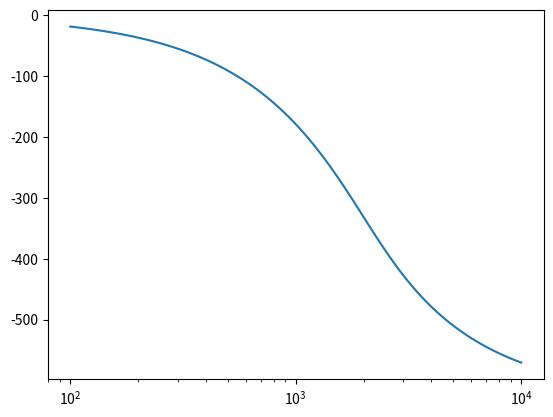
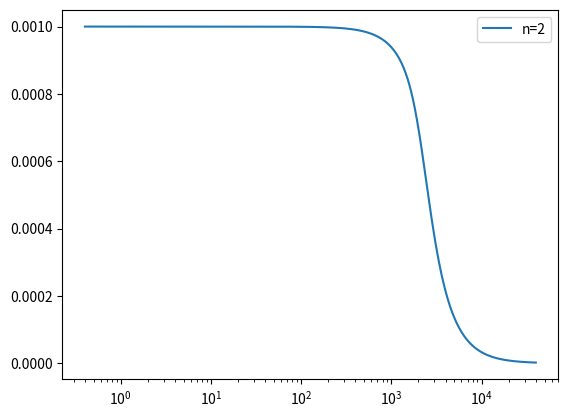

Write the Python code that produced these figures, in order.
import sympy
from sympy import atan,im,re
import math
from scipy import signal
import numpy as np
from numpy.polynomial import polynomial as pol
from numpy import roots
import matplotlib.pyplot as plt
from numpy import pi, diff, unwrap, angle
from numpy import pi, log10, abs, logspace, diff, unwrap, angle


##############################################
# Esta funcion devuelve el filtro Gaussiano  #
# en polos y zeros, H(S) y H(jw)             #
##############################################

def gaussFilter(A_p, A_a, w_p, w_a, w_max,wrg,tol,tau,n=0):

    tol = tol / 100
    idealN=False

    if n != 0:
        nMax = n + 1
        myGaussSum = 0
        s = sympy. \
            symbols("s")
        w = sympy.symbols("w")

        for k in range(1, nMax):
            # Defino la Sumatoria del Denominador de una Gaussiana#

            myGaussSum += (((-1) ** k) / (math.factorial(k)) * (s) ** (2 * k))

        rawGaussFilter = 1 / (1 + myGaussSum)

        # Separo en denominador y numerador # #ESTO NO ES NECESARIO. Quedo legacy
        rawGaussFilterNum, rawGaussFilterDen = sympy.fraction(rawGaussFilter)

        # Transformo el polinomio obtenido en [coefMax,...,coefMin]

        rawGaussFilterDenInCoeff = sympy.Poly(rawGaussFilterDen, s).all_coeffs()

        # Esto es el poliniomio del denominador contemplando todos los polos

        poles = np.poly1d(rawGaussFilterDenInCoeff)

        gaussFilterPoles = []

        # Filtro las raices con parte real negativa

        for pole in roots(poles):
            if pole.real < 0:
                gaussFilterPoles.append(pole)

        # Esta funcion me devuelve el polinomio en un array en el orden a+bx**1+c**2+...+d**n
        # Tengo que dar vuelta la lista para que sea compatible con los modulos de scypy

        # Obtengo mi polinomio del denominador en base a los polos que se encuentran en el semi-plano izquierdo
        myDenominator = pol.polyfromroots(gaussFilterPoles)

        # Retorno el numerador que siempre es 1
        # Retorno la parte real de los coeficientes del denominador ya que por aproximacion de la libreria
        # hay parte imaginaria para ordenes mayores a 5 que son muy muy pequeños, los desprecio :(

        num = [1]

        # Doy vuelta para que este correcto el array con coeficientes del denominador
        den = myDenominator.real[::-1]

        # Reemplazo s por tau.s para obtener el tau que quiero en el group_delay
        for i in range(len(den)):
            den[i] = (den[i] * (tau) ** (len(den) - i - 1))

        # Obtengo retardo de grupo
        w, h = signal.freqs(num, den)


        # NUEVO

        #########################
        # Normalizo             #
        group_delay = -np.diff(np.unwrap(np.angle(h))) / np.diff(w)
        group_delay = group_delay / group_delay[0] * tau

        nMax = nMax - 1

    else:
        nMax = n + 2

        while idealN == False:

            myGaussSum = 0
            imNumber = sympy.I
            nMax = (nMax + 1)
            s = sympy. \
                symbols("s")
            w = sympy.symbols("w")

            for k in range(1, nMax):
                # Defino la Sumatoria del Denominador de una Gaussiana#

                myGaussSum += (((-1) ** k) / (math.factorial(k)) * (s) ** (2 * k))

            rawGaussFilter = 1 / (1 + myGaussSum)

            # Separo en denominador y numerador # #ESTO NO ES NECESARIO. Quedo legacy
            rawGaussFilterNum, rawGaussFilterDen = sympy.fraction(rawGaussFilter)

            # Transformo el polinomio obtenido en [coefMax,...,coefMin]

            rawGaussFilterDenInCoeff = sympy.Poly(rawGaussFilterDen, s).all_coeffs()

            # Esto es el poliniomio del denominador contemplando todos los polos

            poles = np.poly1d(rawGaussFilterDenInCoeff)

            gaussFilterPoles = []

            # Filtro las raices con parte real negativa

            for pole in roots(poles):
                if pole.real < 0:
                    gaussFilterPoles.append(pole)

            # Esta funcion me devuelve el polinomio en un array en el orden a+bx**1+c**2+...+d**n
            # Tengo que dar vuelta la lista para que sea compatible con los modulos de scypy

            # Obtengo mi polinomio del denominador en base a los polos que se encuentran en el semi-plano izquierdo
            myDenominator = pol.polyfromroots(gaussFilterPoles)

            # Retorno el numerador que siempre es 1
            # Retorno la parte real de los coeficientes del denominador ya que por aproximacion de la libreria
            # hay parte imaginaria para ordenes mayores a 5 que son muy muy pequeños, los desprecio :(

            num = [1]

            # Doy vuelta para que este correcto el array con coeficientes del denominador
            den = myDenominator.real[::-1]

            # Reemplazo s por tau.s para obtener el tau que quiero en el group_delay
            for i in range(len(den)):
                den[i] = (den[i] * (tau) ** (len(den) - i - 1))

            # Obtengo retardo de grupo
            w, h = signal.freqs(num, den,(logspace(log10(wrg/1000), log10(wrg*100), 10000)))

            # NUEVO

            #########################
            # Normalizo             #
            group_delay = -np.diff(np.unwrap(np.angle(h))) / np.diff(w)

            temp_gd = group_delay / group_delay[0]

            group_delay = group_delay / group_delay[0] * tau

            myIndex = [m for m, i in enumerate(w) if i > wrg][0]


            if temp_gd[myIndex] > (1 - tol):
                idealN = True
                nMax = nMax - 1





    return [1],den,[],gaussFilterPoles,group_delay,w[1:],nMax

    #########################################

def createPolynomialInSymbolFromRoots(roots):

    w = sympy.symbols('w')
    whole =1
    for root in roots:
        whole *=(sympy.I*w-root)
    return(whole.expand())

if __name__ == '__main__':

    A_a=30
    A_p=3
    w_p=100e3
    w_a=150e3
    w_max=1e6
    wrg = 400
    tol = 1
    tau = 1e-3

    num,den,myZeros,myPoles,gd,wd,n = gaussFilter(A_p,A_a,w_p,w_a,w_max,wrg,tol,tau)
    print (n)
    #num2, den2, myZeros2, myPoles2, gd2, wd2 = gaussFilter(A_p, A_a, w_p, w_a, w_max, wrg, tol, tau, 6)
    #num3, den3, myZeros3, myPoles3, gd3, wd3 = gaussFilter(A_p, A_a, w_p, w_a, w_max, wrg, tol, tau, 9)
    #print (myPoles)

    system = signal.TransferFunction (num,den)

    w,mag,phase = signal.bode(system)


    plt.figure()

    plt.semilogx(w, phase)

    plt.show()

    plt.figure()
    plt.semilogx (wd,gd,label="n=2")
    #plt.semilogx(2*pi*wd2, gd2,label="n=3")
    #plt.semilogx(2*pi*wd3, gd3,label="n=4")
    plt.legend()

    plt.show()
